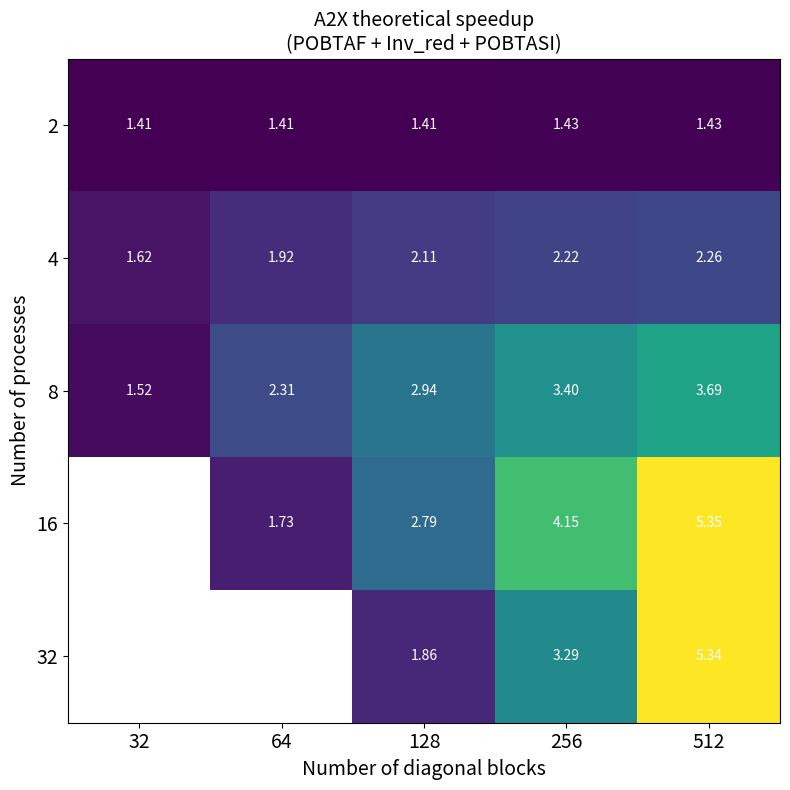

Write Python code to recreate this figure.
import numpy as np
import matplotlib.pyplot as plt


def compute_flops_pobtaf(n: int, b: int, a: int):
    return int(
        (
            n
            * (
                10 / 3 * pow(b, 3)
                + (1 / 2 + 3 * a) * pow(b, 2)
                + (1 / 6 + 2 * pow(a, 2)) * b
            )
            - 3 * pow(b, 3)
            - 2 * a * pow(b, 2)
            + 1 / 3 * pow(a, 3)
            + 1 / 2 * pow(a, 2)
            + 1 / 6 * a
        )
    )


def compute_flops_pobtasi(n: int, b: int, a: int):
    return int(
        (
            (n - 1) * (9 * pow(b, 3) + 10 * pow(b, 2) + 2 * pow(a, 2) * b)
            + 2 * pow(b, 3)
            + 5 * a * pow(b, 2)
            + 2 * pow(a, 2) * b
            + 2 * pow(a, 3)
        )
    )


def get_partition_size(n: int, p: int, balancing_ratio: float):
    # Also need to ensure that the partition size is greater than 3
    middle_process_partition_size = int(np.ceil(n / (p - 1 + balancing_ratio)))

    if middle_process_partition_size < 3:
        middle_process_partition_size = 3

    first_partition_size = n - (p - 1) * middle_process_partition_size

    extras = 0
    if first_partition_size < 3:
        Neach_section, extras = divmod(n, p)
        first_partition_size = middle_process_partition_size = Neach_section

    partition_sizes = []
    for i in range(p):
        if i == 0:
            partition_sizes.append(first_partition_size)
        else:
            partition_sizes.append(middle_process_partition_size)
        if extras > 0:
            partition_sizes[-1] += 1
            extras -= 1

    assert np.sum(partition_sizes) == n

    return partition_sizes


def compute_flops_d_pobtaf(
    n: int,
    b: int,
    a: int,
    p: int,
):
    return int(
        (n / p - 2)
        * (
            19 / 3 * pow(b, 3)
            + (1 / 2 + 5 * a) * pow(b, 2)
            + (1 / 6 + 4 * pow(a, 2)) * b
        )
    )


def compute_flops_reduced_system(
    b: int,
    a: int,
    p: int,
):
    reduced_system_size = 2 * p - 1
    flops_reduced_system = compute_flops_pobtaf(
        reduced_system_size, b, a
    ) + compute_flops_pobtasi(reduced_system_size, b, a)

    return flops_reduced_system


def compute_flops_d_pobtasi(
    n: int,
    b: int,
    a: int,
    p: int,
):
    return (n / p - 1) * (19 * pow(b, 3) + 14 * a * pow(b, 2))


def show_sequential_flops_bargraph(
    n, b, a, flops_pobtaf, flops_pobtasi, flops_pobtaA2X
):

    base_width = 0.4

    pct_pobtaf = [(flops_pobtaf[i] / flops_pobtaA2X[i]) * 100 for i in range(len(n))]
    pct_pobtasi = [(flops_pobtasi[i] / flops_pobtaA2X[i]) * 100 for i in range(len(n))]

    print("pct_pobtaf: ", pct_pobtaf)
    print("pct_pobtasi: ", pct_pobtasi)

    fig, ax = plt.subplots()
    for i in range(len(n)):
        width = base_width * n[i]
        ax.bar(
            n[i],
            flops_pobtaf[i],
            width,
            color="b",
            label="flops pobtaf" if i == 0 else "",
        )
        ax.bar(
            n[i],
            flops_pobtasi[i],
            width,
            bottom=flops_pobtaf[i],
            color="g",
            label="flops pobtasi" if i == 0 else "",
        )

        ax.text(
            n[i],
            flops_pobtaf[i] / 2,
            f"{pct_pobtaf[i]:.2f}%",
            ha="center",
            va="center",
            color="white",
        )
        ax.text(
            n[i],
            flops_pobtaf[i] + flops_pobtasi[i] / 2,
            f"{pct_pobtasi[i]:.2f}%",
            ha="center",
            va="center",
            color="white",
        )

    print(n)

    ax.legend(loc="upper left")
    ax.set_xscale("log", base=2)
    ax.set_xticks(n)
    ax.set_xticklabels([str(int(val)) for val in n])

    # ax.set_yscale("log", base=2)

    plt.show()


def show_sequential_flops(ax, n, b, a, flops_pobtaf, flops_pobtasi, flops_pobtaA2X):

    # make a scatter plot
    ax.scatter(n, flops_pobtaf, color="b", label="flops POBTAF", marker="x")
    ax.scatter(n, flops_pobtasi, color="g", label="flops POBTASI", marker="x")

    # Annotate the points
    for i in range(len(n)):
        ax.annotate(
            f"{flops_pobtaf[i]:.1e}",
            (n[i], flops_pobtaf[i]),
            textcoords="offset points",
            xytext=(-10, 7),
        )
        ax.annotate(
            f"{flops_pobtasi[i]:.1e}",
            (n[i], flops_pobtasi[i]),
            textcoords="offset points",
            xytext=(-10, 7),
        )

    # Fit linear trend lines
    coeffs_pobtaf = np.polyfit(np.log2(n), np.log2(flops_pobtaf), 1)
    coeffs_pobtasi = np.polyfit(np.log2(n), np.log2(flops_pobtasi), 1)

    # Generate x values for the trend lines
    x_vals = np.linspace(16, 1024, 100)
    y_vals_pobtaf = 2 ** (coeffs_pobtaf[0] * np.log2(x_vals) + coeffs_pobtaf[1])
    y_vals_pobtasi = 2 ** (coeffs_pobtasi[0] * np.log2(x_vals) + coeffs_pobtasi[1])

    # Plot the trend lines
    stroke_width = 0.6
    ax.plot(
        x_vals,
        y_vals_pobtaf,
        color="b",
        linestyle="--",
        linewidth=stroke_width,
        label="Trend POBTAF",
    )
    ax.plot(
        x_vals,
        y_vals_pobtasi,
        color="g",
        linestyle="--",
        linewidth=stroke_width,
        label="Trend POBTASI",
    )

    # Increase the font size
    ax.set_xlabel("Number of diagonal blocks: n", fontsize=14)
    ax.set_ylabel("FLOPS", fontsize=14)
    ax.legend()

    # set x and y range
    ax.set_xlim([n[0] / 1.1, n[-1] * 1.7])
    ax.set_ylim([flops_pobtaf[0] / 1.1, flops_pobtasi[-1] * 1.3])

    ax.set_xscale("log", base=2)
    ax.set_xticks(n)
    ax.set_xticklabels([str(int(val)) for val in n], fontsize=14)

    ax.set_yscale("log", base=2)
    ax.set_yticks([])

    # Add custom annotations
    ax.text(
        n[-1] * 1.1,
        flops_pobtaf[0],
        f"b={b}\na={a}",
        fontsize=14,
        color="black",
    )


def show_sequential_flops_pct(ax, n, b, a, flops_pobtaf, flops_pobtasi, flops_pobtaA2X):
    pct_pobtaf = [(flops_pobtaf[i] / flops_pobtaA2X[i]) * 100 for i in range(len(n))]
    pct_pobtasi = [100 - pct_pobtaf[i] for i in range(len(n))]

    # Plot the stacked lines
    ax.fill_between(n, pct_pobtaf, label="POBTAF", color="blue", alpha=0.5)
    ax.fill_between(
        n,
        y1=100,
        y2=pct_pobtaf,
        label="POBTASI",
        color="green",
        alpha=0.5,
        where=[True] * len(n),
        interpolate=True,
    )

    i = 2
    ax.annotate(
        f"≈{pct_pobtaf[i]:.2f}%",
        (n[i], pct_pobtaf[i] / 2),
        textcoords="offset points",
        xytext=(-50, -5),
    )
    ax.annotate(
        f"≈{pct_pobtasi[i]:.2f}%",
        (n[i], pct_pobtaf[i] + pct_pobtasi[i] / 2),
        textcoords="offset points",
        xytext=(-50, -5),
    )

    # Add labels and title
    ax.set_xlabel("Number of diagonal blocks: n", fontsize=14)
    ax.set_ylabel("Percentage", fontsize=14)
    ax.legend()

    ax.set_xscale("log", base=2)
    ax.set_xticks(n)
    ax.set_xticklabels([str(int(val)) for val in n], fontsize=14)

    # ax.set_yticks([])


def show_load_balancing(
    n,
    b,
    a,
    load_balancing_d_pobtaf,
    load_balancing_d_pobtasi,
    ratio_d_pobtaf_d_pobtasi,
    ideal_load_balancing,
):
    fig, ax = plt.subplots(2, 1, figsize=(10, 8), gridspec_kw={"height_ratios": [3, 1]})

    ax[0].plot(
        n,
        load_balancing_d_pobtaf,
        label="load balancing d_pobtaf",
        marker="x",
        color="b",
    )
    ax[0].plot(
        n,
        load_balancing_d_pobtasi,
        label="load balancing d_pobtasi",
        marker="x",
        color="g",
    )
    ax[0].plot(
        n,
        ideal_load_balancing,
        label="ideal load balancing",
        marker="x",
        linestyle="--",
        color="r",
    )

    # annotate the ideal load balancing and put the values
    offset = 0.05
    for i in range(len(n)):
        ax[0].text(
            n[i],
            ideal_load_balancing[i] + offset,
            f"{ideal_load_balancing[i]:.2f}",
            ha="center",
            va="center",
            color="black",
        )

    # set x and y range
    ax[0].set_xscale("log", base=2)
    ax[0].set_xlim([n[0] / 1.2, n[-1] * 1.2])
    ax[0].set_xticks([])
    ax[0].set_ylim([0, max(load_balancing_d_pobtasi) * 1.1])
    ax[0].set_ylabel("Load balancing ratio")
    ax[0].legend()

    # plot a stacked bar graph
    width = 0.2
    for i in range(len(n)):
        adjusted_width = width * n[i]
        ax[1].bar(n[i], ratio_d_pobtaf_d_pobtasi[i], color="b", width=adjusted_width)
        ax[1].bar(
            n[i],
            1 - ratio_d_pobtaf_d_pobtasi[i],
            color="g",
            bottom=ratio_d_pobtaf_d_pobtasi[i],
            width=adjusted_width,
        )

    # annotate the values in the bar
    for i in range(len(n)):
        ax[1].text(
            n[i],
            ratio_d_pobtaf_d_pobtasi[i] / 2,
            f"{ratio_d_pobtaf_d_pobtasi[i]*100:.1f}%",
            ha="center",
            va="center",
            color="white",
        )
        ax[1].text(
            n[i],
            ratio_d_pobtaf_d_pobtasi[i] + (1 - ratio_d_pobtaf_d_pobtasi[i]) / 2,
            f"{(1 - ratio_d_pobtaf_d_pobtasi[i])*100:.1f}%",
            ha="center",
            va="center",
            color="white",
        )

    ax[1].set_xlabel("Number of diagonal blocks: n")
    ax[1].set_xscale("log", base=2)
    ax[1].set_xlim([n[0] / 1.2, n[-1] * 1.2])
    ax[1].set_xticks(n)
    ax[1].set_xticklabels([str(int(val)) for val in n])

    ax[1].set_ylim([0, 1])
    ax[1].set_ylabel("Operations ratio\nd_pobtaf / d_pobtasi")
    ax[1].set_yticks([])

    fig.tight_layout()

    plt.savefig("load_balancing_analysis.png")

    plt.show()


def plot_theoretical_parallel_efficiency(
    ax,
    ax_ref,
    ax_mat,
    n,
    b,
    a,
    p,
    reference,
    flops_matrix,
):
    # Plot the reference
    ax[ax_ref[0], ax_ref[1]].imshow(
        np.reshape(reference, (1, len(n))), cmap="viridis", aspect="auto"
    )

    # Add the reference values
    for i in range(len(n)):
        ax[ax_ref[0], ax_ref[1]].text(
            i,
            0,
            f"{reference[i]:.1e} flops",
            ha="center",
            va="center",
            color="white",
        )

    # remove x and y ticks
    ax[ax_ref[0], ax_ref[1]].set_xticks([])
    ax[ax_ref[0], ax_ref[1]].set_yticks([])

    ideal_d_flops = np.zeros((len(p), len(n)))
    for p_i in range(len(p)):
        for n_i in range(len(n)):
            ideal_d_flops[p_i, n_i] = reference[n_i] / p[p_i]

    theoretical_parallel_efficiency = np.zeros((len(p), len(n)))
    for p_i in range(len(p)):
        for n_i in range(len(n)):
            theoretical_parallel_efficiency[p_i, n_i] = (
                ideal_d_flops[p_i, n_i] / flops_matrix[p_i, n_i]
            ) * 100

    ax[ax_mat[0], ax_mat[1]].imshow(
        theoretical_parallel_efficiency, cmap="viridis", aspect="auto"
    )

    for p_i in range(len(p)):
        for n_i in range(len(n)):
            ax[ax_mat[0], ax_mat[1]].text(
                n_i,
                p_i,
                f"{theoretical_parallel_efficiency[p_i, n_i]:.2f}%\n{flops_matrix[p_i, n_i]:.1e} flops",
                ha="center",
                va="center",
                color="white",
            )

    # Add xtiks and yticks
    ax[ax_mat[0], ax_mat[1]].set_xticks(range(len(n)))
    ax[ax_mat[0], ax_mat[1]].set_xticklabels([str(val) for val in n], fontsize=14)
    ax[ax_mat[0], ax_mat[1]].set_xlabel("Number of diagonal blocks", fontsize=14)

    if ax_mat == [1, 0]:
        ax[ax_mat[0], ax_mat[1]].set_yticks(range(len(p)))
        ax[ax_mat[0], ax_mat[1]].set_yticklabels([str(val) for val in p], fontsize=14)

        # add y label
        ax[ax_ref[0], ax_ref[1]].set_ylabel("Sequential\nreference", fontsize=14)
        ax[ax_mat[0], ax_mat[1]].set_ylabel("Number of processes", fontsize=14)
    else:
        ax[ax_mat[0], ax_mat[1]].set_yticks([])


def plot_theoretical_parallel_efficiency_A2X(
    n,
    b,
    a,
    p,
    reference,
    flops_matrix,
):
    fig, ax = plt.subplots(2, 1, figsize=(8, 8), gridspec_kw={"height_ratios": [1, 5]})

    # Plot the reference
    ax[0].imshow(np.reshape(reference, (1, len(n))), cmap="viridis", aspect="auto")

    # add title
    ax[0].set_title(
        "A2X theoretical parallel efficiency\n(POBTAF + Inv_red + POBTASI)", fontsize=14
    )

    # Add the reference values
    for i in range(len(n)):
        ax[0].text(
            i,
            0,
            f"{reference[i]:.1e} flops",
            ha="center",
            va="center",
            color="white",
        )

    # remove x and y ticks
    ax[0].set_xticks([])
    ax[0].set_yticks([])
    ax[0].set_ylabel("Sequential\nreference", fontsize=14)

    ideal_d_flops = np.zeros((len(p), len(n)))
    for p_i in range(len(p)):
        for n_i in range(len(n)):
            ideal_d_flops[p_i, n_i] = reference[n_i] / p[p_i]

    theoretical_parallel_efficiency = np.zeros((len(p), len(n)))
    for p_i in range(len(p)):
        for n_i in range(len(n)):
            theoretical_parallel_efficiency[p_i, n_i] = (
                ideal_d_flops[p_i, n_i] / flops_matrix[p_i, n_i]
            ) * 100

    ax[1].imshow(theoretical_parallel_efficiency, cmap="viridis", aspect="auto")

    for p_i in range(len(p)):
        for n_i in range(len(n)):
            ax[1].text(
                n_i,
                p_i,
                f"{theoretical_parallel_efficiency[p_i, n_i]:.2f}%\n{flops_matrix[p_i, n_i]:.1e} flops",
                ha="center",
                va="center",
                color="white",
            )

    # Add xtiks and yticks
    ax[1].set_xticks(range(len(n)))
    ax[1].set_xticklabels([str(val) for val in n], fontsize=14)
    ax[1].set_xlabel("Number of diagonal blocks", fontsize=14)

    ax[1].set_yticks(range(len(p)))
    ax[1].set_yticklabels([str(val) for val in p], fontsize=14)

    # add y label
    ax[1].set_ylabel("Number of processes", fontsize=14)

    fig.tight_layout()

    plt.savefig("theoretical_parallel_efficiency_A2X.png")


def plot_theoretical_speedup_A2X(
    n,
    b,
    a,
    p,
    reference,
    flops_matrix,
):
    fig, ax = plt.subplots(1, 1, figsize=(8, 8))

    theoretical_speedup = np.zeros((len(p), len(n)))
    for p_i in range(len(p)):
        for n_i in range(len(n)):
            theoretical_speedup[p_i, n_i] = reference[n_i] / flops_matrix[p_i, n_i]

    ax.imshow(theoretical_speedup, cmap="viridis", aspect="auto")

    for p_i in range(len(p)):
        for n_i in range(len(n)):
            ax.text(
                n_i,
                p_i,
                f"{theoretical_speedup[p_i, n_i]:.2f}",
                ha="center",
                va="center",
                color="white",
            )

    # Add xtiks and yticks
    ax.set_xticks(range(len(n)))
    ax.set_xticklabels([str(val) for val in n], fontsize=14)
    ax.set_xlabel("Number of diagonal blocks", fontsize=14)

    ax.set_yticks(range(len(p)))
    ax.set_yticklabels([str(val) for val in p], fontsize=14)

    # add y label
    ax.set_ylabel("Number of processes", fontsize=14)

    ax.set_title("A2X theoretical speedup\n(POBTAF + Inv_red + POBTASI)", fontsize=14)
    fig.tight_layout()

    plt.savefig("theoretical_speedup_A2X.png")


def compute_ideal_load_balancing(
    n,
    b,
    a,
):
    # Distributed algorithms
    # load balancing analysis
    load_balancing_d_pobtaf = compute_flops_d_pobtaf(
        n, b, a, p=1
    ) / compute_flops_pobtaf(n, b, a)

    load_balancing_d_pobtasi = compute_flops_d_pobtasi(
        n, b, a, p=1
    ) / compute_flops_pobtasi(n, b, a)

    ratio_d_pobtaf_d_pobtasi = compute_flops_d_pobtaf(
        n, b, a, p=1
    ) / compute_flops_d_pobtasi(n, b, a, p=1)

    ideal_load_balancing = (
        ratio_d_pobtaf_d_pobtasi * load_balancing_d_pobtaf
        + (1 - ratio_d_pobtaf_d_pobtasi) * load_balancing_d_pobtasi
    )

    return ideal_load_balancing


def plot_cost_breakdown(
    n,
    b,
    a,
    p,
    total_flops_d_pobtaf,
    total_flops_d_pobtasi,
    total_flops_reduced_system,
):
    fig, ax = plt.subplots(1, 1, figsize=(8, 8))

    selected_n = 128
    n_i = n.index(selected_n)

    pct_d_pobtaf = np.zeros((len(p)))
    pct_d_pobtasi = np.zeros((len(p)))
    pct_reduced_system = np.zeros((len(p)))

    for p_i in range(len(p)):
        total = (
            total_flops_d_pobtaf[p_i, n_i]
            + total_flops_d_pobtasi[p_i, n_i]
            + total_flops_reduced_system[p_i, n_i]
        )

        pct_d_pobtaf[p_i] = (total_flops_d_pobtaf[p_i, n_i] / total) * 100
        pct_reduced_system[p_i] = (total_flops_reduced_system[p_i, n_i] / total) * 100
        pct_d_pobtasi[p_i] = (total_flops_d_pobtasi[p_i, n_i] / total) * 100

    width = 0.4
    for p_i in range(len(p)):
        adjusted_width = width * p[p_i]
        # ax.bar(
        #     p[p_i],
        #     pct_d_pobtaf[p_i],
        #     color="b",
        #     width=adjusted_width,
        #     label="d_pobtaf" if p_i == 0 else "",
        # )
        # ax.bar(
        #     p[p_i],
        #     pct_reduced_system[p_i],
        #     color="r",
        #     width=adjusted_width,
        #     bottom=pct_d_pobtaf[p_i],
        #     label="reduced system" if p_i == 0 else "",
        # )
        # ax.bar(
        #     p[p_i],
        #     pct_d_pobtasi[p_i],
        #     color="g",
        #     width=adjusted_width,
        #     bottom=pct_d_pobtaf[p_i] + pct_reduced_system[p_i],
        #     label="d_pobtasi" if p_i == 0 else "",
        # )
        # ax.text(
        #     p[p_i],
        #     pct_d_pobtaf[p_i] / 2,
        #     f"{pct_d_pobtaf[p_i]:.2f}%",
        #     ha="center",
        #     va="center",
        #     color="black",
        # )
        # ax.text(
        #     p[p_i],
        #     pct_d_pobtaf[p_i] + pct_reduced_system[p_i] / 2,
        #     f"{pct_reduced_system[p_i]:.2f}%",
        #     ha="center",
        #     va="center",
        #     color="black",
        # )
        # ax.text(
        #     p[p_i],
        #     pct_d_pobtaf[p_i] + pct_reduced_system[p_i] + pct_d_pobtasi[p_i] / 2,
        #     f"{pct_d_pobtasi[p_i]:.2f}%",
        #     ha="center",
        #     va="center",
        #     color="black",
        # )

        ax.bar(
            p[p_i],
            total_flops_d_pobtaf[p_i, n_i],
            color="b",
            width=adjusted_width,
            label="d_pobtaf" if p_i == 0 else "",
        )
        ax.bar(
            p[p_i],
            total_flops_reduced_system[p_i, n_i],
            color="r",
            width=adjusted_width,
            bottom=total_flops_d_pobtaf[p_i, n_i],
            label="reduced system" if p_i == 0 else "",
        )
        ax.bar(
            p[p_i],
            total_flops_d_pobtasi[p_i, n_i],
            color="g",
            width=adjusted_width,
            bottom=total_flops_d_pobtaf[p_i, n_i]
            + total_flops_reduced_system[p_i, n_i],
            label="d_pobtasi" if p_i == 0 else "",
        )

        ax.text(
            p[p_i],
            total_flops_d_pobtaf[p_i, n_i] / 2,
            f"{total_flops_d_pobtaf[p_i, n_i]:.1e}\n{pct_d_pobtaf[p_i]:.2f}%",
            ha="center",
            va="center",
            color="white",
        )
        ax.text(
            p[p_i],
            total_flops_d_pobtaf[p_i, n_i] + total_flops_reduced_system[p_i, n_i] / 2,
            f"{total_flops_reduced_system[p_i, n_i]:.1e}\n{pct_reduced_system[p_i]:.2f}%",
            ha="center",
            va="center",
            color="white",
        )
        ax.text(
            p[p_i],
            total_flops_d_pobtaf[p_i, n_i]
            + total_flops_reduced_system[p_i, n_i]
            + total_flops_d_pobtasi[p_i, n_i] / 2,
            f"{total_flops_d_pobtasi[p_i, n_i]:.1e}\n{pct_d_pobtasi[p_i]:.2f}%",
            ha="center",
            va="center",
            color="white",
        )

    ax.set_xscale("log", base=2)
    ax.set_xticks(p)
    ax.set_xticklabels([str(val) for val in p])
    ax.set_xlabel("Number of processes")

    ax.set_ylabel("Total flops per rank")
    ax.legend(loc="upper right")

    # add title
    ax.set_title(f"n={selected_n}")

    plt.tight_layout()

    plt.savefig("cost_breakdown.png")


def plot_nested_solving(
    np_nested,
    n,
    p,
    sequential_reference,
    flops_matrix_3d,
):
    n_rows = len(p) + 1
    fig, ax = plt.subplots(
        n_rows, 1, figsize=(14, 8), gridspec_kw={"height_ratios": [1] + [4] * len(p)}
    )

    # Plot the reference
    ax[0].imshow(
        np.reshape(sequential_reference, (1, len(n))), cmap="viridis", aspect="auto"
    )

    # Add the reference values
    for i in range(len(n)):
        ax[0].text(
            i,
            0,
            f"{sequential_reference[i]:.1e} flops",
            ha="center",
            va="center",
            color="white",
        )

    # remove x and y ticks
    ax[0].set_xticks([])
    ax[0].set_yticks([])
    # ax[0].set_ylabel("Sequential\nflops", fontsize=14)

    ideal_d_flops = np.zeros((len(p), len(n)))
    for p_i in range(len(p)):
        for n_i in range(len(n)):
            ideal_d_flops[p_i, n_i] = sequential_reference[n_i] / p[p_i]

    np_nested = [1] + np_nested

    theoretical_parallel_efficiency = np.zeros((len(np_nested), len(p), len(n)))

    colors = ["b", "g", "r", "c", "m", "y", "k"]

    bar_width = 0.22
    offset = np.arange(len(np_nested)) * bar_width

    for np_i in range(len(np_nested)):
        for p_i in range(len(p)):
            if n_reduced >= 3 * np_nested[np_i]:
                for n_i in range(len(n)):
                    theoretical_parallel_efficiency[np_i, p_i, n_i] = (
                        ideal_d_flops[p_i, n_i] / flops_matrix_3d[np_i, p_i, n_i]
                    ) * 100

                    ax[1 + p_i].bar(
                        n_i + offset[np_i],
                        theoretical_parallel_efficiency[np_i, p_i, n_i],
                        width=bar_width,
                        label=f"np_i={np_i}, p_i={p_i}" if n_i == 0 else "",
                        color=colors[np_i],
                    )

                    # add annotation
                    ax[1 + p_i].text(
                        n_i + offset[np_i],
                        theoretical_parallel_efficiency[np_i, p_i, n_i]
                        + 1,  # Adjust the position above the bar
                        f"{theoretical_parallel_efficiency[np_i, p_i, n_i]:.2f}%",
                        ha="center",
                        va="bottom",
                        color="black",
                    )

    # Set axis ranges:
    for ax_i in range(1, n_rows):
        ax[ax_i].set_xlim([-0.2, (len(n) - 1) + 0.8])
        if ax_i == n_rows - 1:
            ax[ax_i].set_xticks(range(len(n)))
            ax[ax_i].set_xticklabels([str(val) for val in n], fontsize=14)
            ax[ax_i].set_xlabel("Number of diagonal blocks", fontsize=14)
        else:
            ax[ax_i].set_xticks([])
            ax[ax_i].set_xticklabels([])

        ax[ax_i].set_ylim([0, 100])

        if ax_i == n_rows // 2:
            ax[ax_i].set_ylabel(f"Parallel efficiency (%)\n{p[ax_i-1]}", fontsize=14)
        else:
            ax[ax_i].set_ylabel(f"{p[ax_i-1]}", fontsize=14)

    handles, labels = [], []
    for np_i in range(len(np_nested)):
        handles.append(plt.Rectangle((0, 0), 1, 1, color=colors[np_i]))
        if np_i == 0:
            labels.append("No nested solving")
        else:
            labels.append(f"np = {np_nested[np_i]}")

    legend = fig.legend(
        handles, labels, loc="lower left", bbox_to_anchor=(0.06, 0.09), fontsize=12
    )

    legend.get_frame().set_facecolor("white")
    legend.get_frame().set_alpha(1)

    plt.tight_layout()

    plt.savefig("nested_solving_flops.png")


if __name__ == "__main__":
    debug_values = True
    plot = False

    n = [32, 64, 128, 256, 512]
    b = 1024
    a = b // 4

    # Sequential algorithm
    # Complexity analysis
    # POBTAF
    total_flops_pobtaf = [compute_flops_pobtaf(n[i], b, a) for i in range(len(n))]

    # POBTASI
    total_flops_pobtasi = [compute_flops_pobtasi(n[i], b, a) for i in range(len(n))]

    # POBTA A2X
    total_flops_pobtaA2X = [
        total_flops_pobtaf[i] + total_flops_pobtasi[i] for i in range(len(n))
    ]

    if plot:
        fig, ax = plt.subplots(1, 2, figsize=(16, 8))

        # Set font size
        plt.rcParams.update({"font.size": 20})

        show_sequential_flops(
            ax[0],
            n,
            b,
            a,
            total_flops_pobtaf,
            total_flops_pobtasi,
            total_flops_pobtaA2X,
        )

        show_sequential_flops_pct(
            ax[1],
            n,
            b,
            a,
            total_flops_pobtaf,
            total_flops_pobtasi,
            total_flops_pobtaA2X,
        )

        # add a) and b) labels
        ax[0].text(
            0.5,
            -0.15,
            "a)",
            fontsize=20,
            # fontweight="bold",
            transform=ax[0].transAxes,
        )

        ax[1].text(
            0.5,
            -0.15,
            "b)",
            fontsize=20,
            # fontweight="bold",
            transform=ax[1].transAxes,
        )

        fig.tight_layout()
        plt.savefig("sequential_complexity_analysis.png")

        plt.show()

    if debug_values:
        print("total_flops_pobtaf:   ", end="")
        [print(f"{total_flops_pobtaf[i]:.2e}, ", end="") for i in range(len(n))]

        print("\ntotal_flops_pobtasi   ", end="")
        [print(f"{total_flops_pobtasi[i]:.2e}, ", end="") for i in range(len(n))]

        print("\ntotal_flops_pobtaA2X  ", end="")
        [print(f"{total_flops_pobtaA2X[i]:.2e}, ", end="") for i in range(len(n))]

        print()

    # Distributed algorithms
    # load balancing analysis
    load_balancing_d_pobtaf = [
        compute_flops_d_pobtaf(n[i], b, a, p=1) / compute_flops_pobtaf(n[i], b, a)
        for i in range(len(n))
    ]

    load_balancing_d_pobtasi = [
        compute_flops_d_pobtasi(n[i], b, a, p=1) / compute_flops_pobtasi(n[i], b, a)
        for i in range(len(n))
    ]

    ratio_d_pobtaf_d_pobtasi = [
        compute_flops_d_pobtaf(n[i], b, a, p=1)
        / compute_flops_d_pobtasi(n[i], b, a, p=1)
        for i in range(len(n))
    ]

    ideal_load_balancing = [
        ratio_d_pobtaf_d_pobtasi[i] * load_balancing_d_pobtaf[i]
        + (1 - ratio_d_pobtaf_d_pobtasi[i]) * load_balancing_d_pobtasi[i]
        for i in range(len(n))
    ]

    if plot:
        show_load_balancing(
            n,
            b,
            a,
            load_balancing_d_pobtaf,
            load_balancing_d_pobtasi,
            ratio_d_pobtaf_d_pobtasi,
            ideal_load_balancing,
        )

    if debug_values:
        print()
        print("load_balancing_d_pobtaf:  ", end="")
        for i in range(len(n)):
            print(f"{load_balancing_d_pobtaf[i]:.2f}, ", end="")
        print()

        print("load_balancing_d_pobtasi: ", end="")
        for i in range(len(n)):
            print(f"{load_balancing_d_pobtasi[i]:.2f}, ", end="")
        print()

        print("ratio_d_pobtaf_d_pobtasi: ", end="")
        for i in range(len(n)):
            print(f"{ratio_d_pobtaf_d_pobtasi[i]:.2f}, ", end="")
        print()

        print("ideal_load_balancing: ", end="")
        for i in range(len(n)):
            print(f"{ideal_load_balancing[i]:.2f}, ", end="")
        print()

    # Complexity analysis
    p = [2, 4, 8, 16, 32]

    # D_POBTAF
    total_flops_d_pobtaf = np.zeros((len(p), len(n)))
    for n_i in range(len(n)):
        for p_i in range(len(p)):
            if n[n_i] >= 3 * p[p_i]:
                partition_sizes = get_partition_size(
                    n=n[n_i], p=p[p_i], balancing_ratio=ideal_load_balancing[n_i]
                )

                # The more full central partition is the '1'
                central_partition_size = partition_sizes[1]

                total_flops_d_pobtaf[p_i, n_i] = compute_flops_d_pobtaf(
                    central_partition_size, b, a, p=1
                )
            else:
                total_flops_d_pobtaf[p_i, n_i] = 0

    print("\ntotal_flops_d_pobtaf", end="")
    for p_i in range(len(p)):
        print("\n    ", end="")
        for n_i in range(len(n)):
            print(f"{total_flops_d_pobtaf[p_i, n_i]:.2e}, ", end="")
    print()

    # Reduced system
    total_flops_reduced_system = np.zeros((len(p), len(n)))
    for n_i in range(len(n)):
        for p_i in range(len(p)):
            if n[n_i] >= 3 * p[p_i]:
                total_flops_reduced_system[p_i, n_i] = compute_flops_reduced_system(
                    b, a, p[p_i]
                )
            else:
                total_flops_reduced_system[p_i, n_i] = 0

    print("\ntotal_flops_reduced_system (pobtaf + pobtasi)", end="")
    for p_i in range(len(p)):
        print("\n    ", end="")
        for n_i in range(len(n)):
            print(f"{total_flops_reduced_system[p_i, n_i]:.2e}, ", end="")
    print()

    # D_POBTASI
    total_flops_d_pobtasi = np.zeros((len(p), len(n)))
    for n_i in range(len(n)):
        for p_i in range(len(p)):
            if n[n_i] >= 3 * p[p_i]:
                partition_sizes = get_partition_size(
                    n=n[n_i], p=p[p_i], balancing_ratio=ideal_load_balancing[n_i]
                )

                # The more full central partition is the '1'
                central_partition_size = partition_sizes[1]

                total_flops_d_pobtasi[p_i, n_i] = compute_flops_d_pobtasi(
                    central_partition_size, b, a, p=1
                )
            else:
                total_flops_d_pobtasi[p_i, n_i] = 0

    print("\ntotal_flops_d_pobtasi", end="")
    for p_i in range(len(p)):
        print("\n    ", end="")
        for n_i in range(len(n)):
            print(f"{total_flops_d_pobtasi[p_i, n_i]:.2e}, ", end="")
    print()

    if plot:
        plt.rcParams.update({"font.size": 12})
        fig, ax = plt.subplots(
            2, 2, figsize=(16, 8), gridspec_kw={"height_ratios": [1, 5]}
        )

        ax[0, 0].set_title("Factorization", fontsize=18)
        plot_theoretical_parallel_efficiency(
            ax, [0, 0], [1, 0], n, b, a, p, total_flops_pobtaf, total_flops_d_pobtaf
        )

        ax[0, 1].set_title("Selected-inversion", fontsize=18)
        plot_theoretical_parallel_efficiency(
            ax, [0, 1], [1, 1], n, b, a, p, total_flops_pobtasi, total_flops_d_pobtasi
        )

        fig.tight_layout()

        plt.savefig("theoretical_parallel_efficiency.png")

        plt.show()

    if plot:
        # Show reduced system
        fig, ax = plt.subplots(1, 1, figsize=(8, 8))
        ax.imshow(total_flops_reduced_system, cmap="viridis", aspect="auto")

        for p_i in range(len(p)):
            for n_i in range(len(n)):
                if total_flops_reduced_system[p_i, n_i] > 0:
                    ax.text(
                        n_i,
                        p_i,
                        f"{total_flops_reduced_system[p_i, n_i]:.1e}\nflops",
                        ha="center",
                        va="center",
                        color="white",
                    )

        ax.set_xticks(range(len(n)))
        ax.set_xticklabels([str(val) for val in n], fontsize=14)
        ax.set_xlabel("Number of diagonal blocks", fontsize=14)

        ax.set_yticks(range(len(p)))
        ax.set_yticklabels([str(val) for val in p], fontsize=14)
        ax.set_ylabel("Number of processes", fontsize=14)

        ax.set_title("Inversion of the reduced system\n(POBTAF + POBTASI)", fontsize=14)

        fig.tight_layout()
        plt.savefig("reduced_system_inversion_flops.png")

        plt.show()

    # A2X
    total_flops_pobtaA2X = [
        total_flops_pobtaf[i] + total_flops_pobtasi[i] for i in range(len(n))
    ]
    total_flops_d_pobtaA2X = (
        total_flops_d_pobtaf + total_flops_d_pobtasi + total_flops_reduced_system
    )

    if plot:
        plot_theoretical_parallel_efficiency_A2X(
            n, b, a, p, total_flops_pobtaA2X, total_flops_d_pobtaA2X
        )

    if plot:
        # Pct taken by reduce system
        plot_cost_breakdown(
            n,
            b,
            a,
            p,
            total_flops_d_pobtaf,
            total_flops_d_pobtasi,
            total_flops_reduced_system,
        )

    # Nested solving

    np_nested = [2, 4, 8]
    redistribute_nested_partitions_ideally = True

    total_flops_d_pobtaA2X_nested = np.zeros((len(np_nested) + 1, len(p), len(n)))
    total_flops_d_pobtaA2X_nested[0] = total_flops_d_pobtaA2X

    # plot_theoretical_parallel_efficiency_A2X(
    #     n, b, a, p, total_flops_pobtaA2X, total_flops_d_pobtaA2X_nested[0]
    # )

    for np_i in range(len(np_nested)):
        for p_i in range(len(p)):
            n_reduced = 2 * p[p_i] - 1
            if n_reduced >= 3 * np_nested[np_i]:
                for n_i in range(len(n)):
                    if n[n_i] >= 3 * p[p_i]:
                        # Initialize the base flops
                        total_flops_d_pobtaA2X_nested[np_i + 1, p_i, n_i] = (
                            total_flops_d_pobtaf[p_i, n_i]
                            + total_flops_d_pobtasi[p_i, n_i]
                        )

                        if redistribute_nested_partitions_ideally:
                            load_balancing = compute_ideal_load_balancing(
                                n_reduced, b, a
                            )
                        else:
                            load_balancing = 1

                        partition_sizes = get_partition_size(
                            n=n_reduced,
                            p=np_nested[np_i],
                            balancing_ratio=load_balancing,
                        )

                        # The more full central partition is the '1'
                        central_partition_size = partition_sizes[1]

                        total_flops_d_pobtaA2X_nested[
                            np_i + 1, p_i, n_i
                        ] += compute_flops_d_pobtaf(
                            central_partition_size, b, a, p=1
                        ) + compute_flops_d_pobtasi(
                            central_partition_size, b, a, p=1
                        )

                        total_flops_d_pobtaA2X_nested[
                            np_i + 1, p_i, n_i
                        ] += compute_flops_reduced_system(b, a, np_nested[np_i])

        # plot_theoretical_parallel_efficiency_A2X(
        #     n, b, a, p, total_flops_pobtaA2X, total_flops_d_pobtaA2X_nested[np_i + 1]
        # )

    if plot:
        plot_nested_solving(
            np_nested, n, p, total_flops_pobtaA2X, total_flops_d_pobtaA2X_nested
        )

        plt.show()

    plot_theoretical_speedup_A2X(
        n, b, a, p, total_flops_pobtaA2X, total_flops_d_pobtaA2X
    )

    plt.show()

# Strong scaling partition ratio
if __name__ == "__main__":
    exit()

    n = 365
    b = 2865
    a = 4

    ratio_first_over_middle_partitions = compute_flops_d_pobtaf(
        n, b, a, p=1
    ) / compute_flops_pobtaf(n, b, a)

    print(
        f"INLA case ratio (n={n}, b={b}, a={a}): {ratio_first_over_middle_partitions}"
    )

    p = [2, 4, 8, 16, 32]

    for i in range(len(p)):
        partition_sizes = get_partition_size(
            n=n, p=p[i], balancing_ratio=ratio_first_over_middle_partitions
        )

        print(
            f"  {p[i]} processes | first_partition: {partition_sizes[0]}, middle_partition: {partition_sizes[1]}, total: {np.sum(partition_sizes)}"
        )
